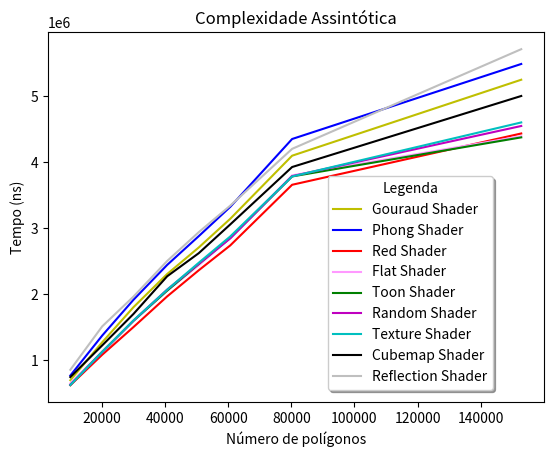

Write Python code to recreate this figure.
# -*- coding: utf-8 -*-
import matplotlib.pyplot as plt
import numpy as np


xVertAxis = [10000.0,20100.0,30000.0,40678.0,50679.0,60662.0,80256.0,152840.0]
gouraud = [697507.0,1273148.0,1805226.0,2308124.0,2709994.0,3145284.0,4101440.0,5253174.0]
phong =  [768793.0, 1375062.0, 1917230.0, 2446076.0, 2881826.0, 3326094.0, 4354622.0, 5492126.0]
red =  [622876.0, 1084351.0, 1503667.0, 1968586.0, 2364504.0, 2741598.0, 3660865.0, 4438432.0]
toon = [625896.0, 1128030.0, 1598755.0, 2056096.0, 2460048.0, 2856074.0, 3787202.0, 4379543.0]
flat =  [650290.0, 1134116.0, 1594429.0, 2054351.0, 2440068.0, 2850502.0, 3803729.0, 4396133.0]
random = [628438.0, 1123070.0, 1601188.0, 2072194.0, 2462815.0, 2849012.0, 3791349.0, 4552120.0]
texture = [626566.0, 1127398.0, 1604174.0, 2069526.0, 2478315.0, 2877501.0, 3786759.0, 4605933.0]
cubemap =  [745818.0, 1225848.0, 1702577.0, 2273715.0, 2623740.0, 3059771.0, 3929830.0, 5006836.0]
reflection = [856287.0, 1514258.0, 1965644.0, 2505458.0, 2942499.0, 3344280.0, 4205371.0, 5716238.0]

plt.title(u'Complexidade Assintótica')
plt.xlabel(u'Número de polígonos')
plt.ylabel('Tempo (ns)')
plt.plot(xVertAxis, gouraud, 'y-',label='Gouraud Shader')
plt.plot(xVertAxis, phong, 'b-',label='Phong Shader')
plt.plot(xVertAxis, red, 'r-',label='Red Shader')
plt.plot(xVertAxis, flat, '#ff99ff',label='Flat Shader')
plt.plot(xVertAxis, toon, 'g-',label='Toon Shader')
plt.plot(xVertAxis, random, 'm-',label='Random Shader')
plt.plot(xVertAxis, texture, 'c-',label='Texture Shader')
plt.plot(xVertAxis, cubemap, 'k-',label='Cubemap Shader')
plt.plot(xVertAxis, reflection, '0.75',label='Reflection Shader')
plt.legend(loc="upper left", bbox_to_anchor=[0.55, 0.63],
           ncol=1, shadow=True, title="Legenda")

plt.show()
